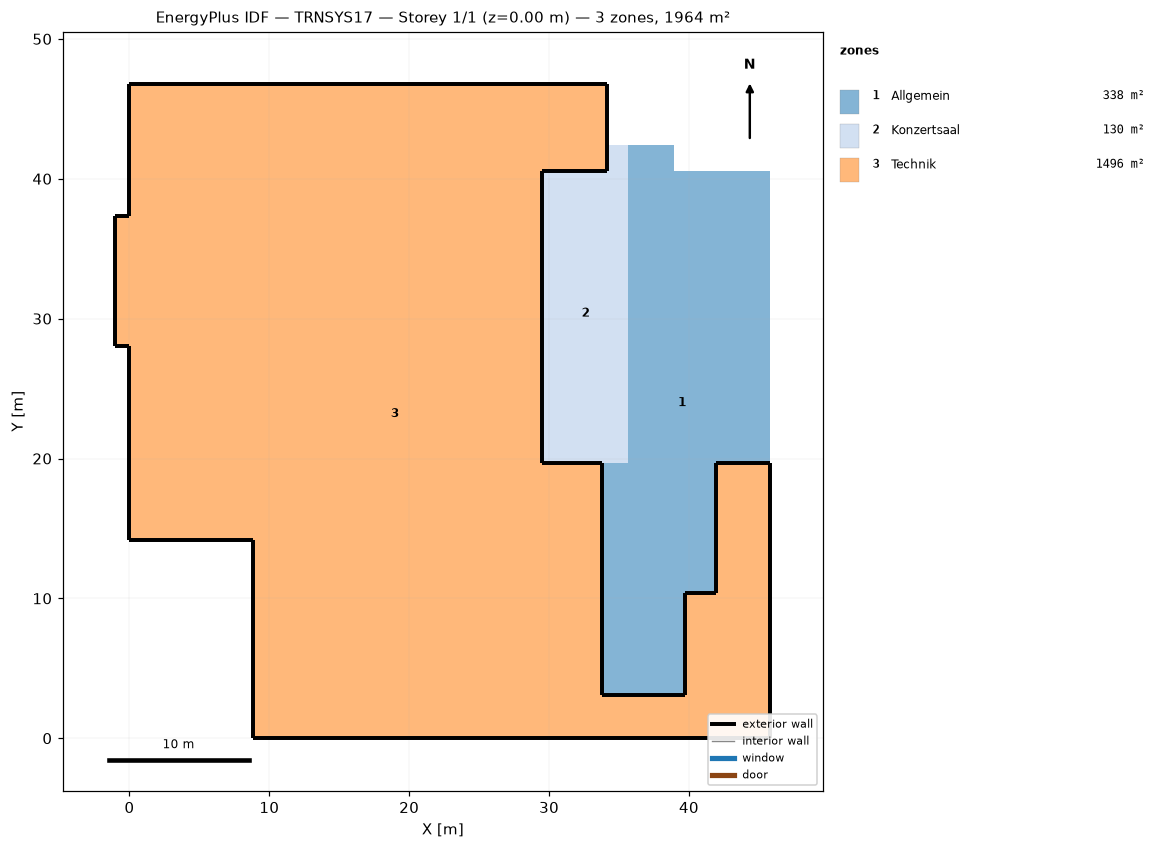
=== STOREY PLAN SPEC (per zone: floor XY polygon, exterior-wall plan segments, windows/doors) ===
zone 1: Allgemein  (337.6 m²)
  floor: (45.82, 40.57) (45.82, 19.71) (41.91, 19.71) (41.91, 10.41) (39.71, 10.41) (39.71, 3.06) (33.81, 3.06) (33.81, 19.71) (35.62, 19.71) (35.62, 42.42) (38.93, 42.42) (38.93, 40.57)
zone 2: Konzertsaal  (130.1 m²)
  floor: (35.62, 42.42) (35.62, 19.71) (29.51, 19.71) (29.51, 40.57) (34.17, 40.57) (34.17, 42.42)
zone 3: Technik  (1496.4 m²)
  floor: (34.17, 46.77) (34.17, 40.57) (29.51, 40.57) (29.51, 19.71) (33.81, 19.71) (33.81, 3.06) (39.71, 3.06) (39.71, 10.41) (41.91, 10.41) (41.91, 19.71) (45.82, 19.71) (45.82, 0.00) (8.80, 0.00) (8.80, 14.18) (0.00, 14.18) (0.00, 28.05) (-1.00, 28.05) (-1.00, 37.37) (0.00, 37.37) (0.00, 46.77)
  exterior wall: (39.71, 10.41) – (39.71, 3.06)  [7.3 m]
  exterior wall: (41.91, 19.71) – (41.91, 10.41)  [9.3 m]
  exterior wall: (0.00, 28.05) – (0.00, 14.18)  [13.9 m]
  exterior wall: (39.71, 3.06) – (33.81, 3.06)  [5.9 m]
  exterior wall: (8.80, 0.00) – (45.82, 0.00)  [37.0 m]
  exterior wall: (45.82, 0.00) – (45.82, 19.71)  [19.7 m]
  exterior wall: (45.82, 19.71) – (41.91, 19.71)  [3.9 m]
  exterior wall: (41.91, 10.41) – (39.71, 10.41)  [2.2 m]
  exterior wall: (29.51, 40.57) – (34.17, 40.57)  [4.7 m]
  exterior wall: (8.80, 14.18) – (8.80, 0.00)  [14.2 m]
  exterior wall: (0.00, 14.18) – (8.80, 14.18)  [8.8 m]
  exterior wall: (33.81, 19.71) – (29.51, 19.71)  [4.3 m]
  exterior wall: (-1.00, 28.05) – (0.00, 28.05)  [1.0 m]
  exterior wall: (34.17, 46.77) – (0.00, 46.77)  [34.2 m]
  exterior wall: (29.51, 19.71) – (29.51, 40.57)  [20.9 m]
  exterior wall: (-1.00, 37.37) – (-1.00, 28.05)  [9.3 m]
  exterior wall: (34.17, 40.57) – (34.17, 46.77)  [6.2 m]
  exterior wall: (33.81, 3.06) – (33.81, 19.71)  [16.7 m]
  exterior wall: (0.00, 37.37) – (-1.00, 37.37)  [1.0 m]
  exterior wall: (0.00, 46.77) – (0.00, 37.37)  [9.4 m]

=== DERIVED (storey summary) ===
Building: TRNSYS17
Storey: 1 of 1  (floor level z = 0.00 m)
Storey gross floor area: 1964.1 m²
Zones on this storey: 3
  - Allgemein: floor 337.6 m²
  - Konzertsaal: floor 130.1 m²
  - Technik: floor 1496.4 m²; exterior wall 229.8 m (827.3 m²); WWR 0.0%
Zone adjacency: (none detected)